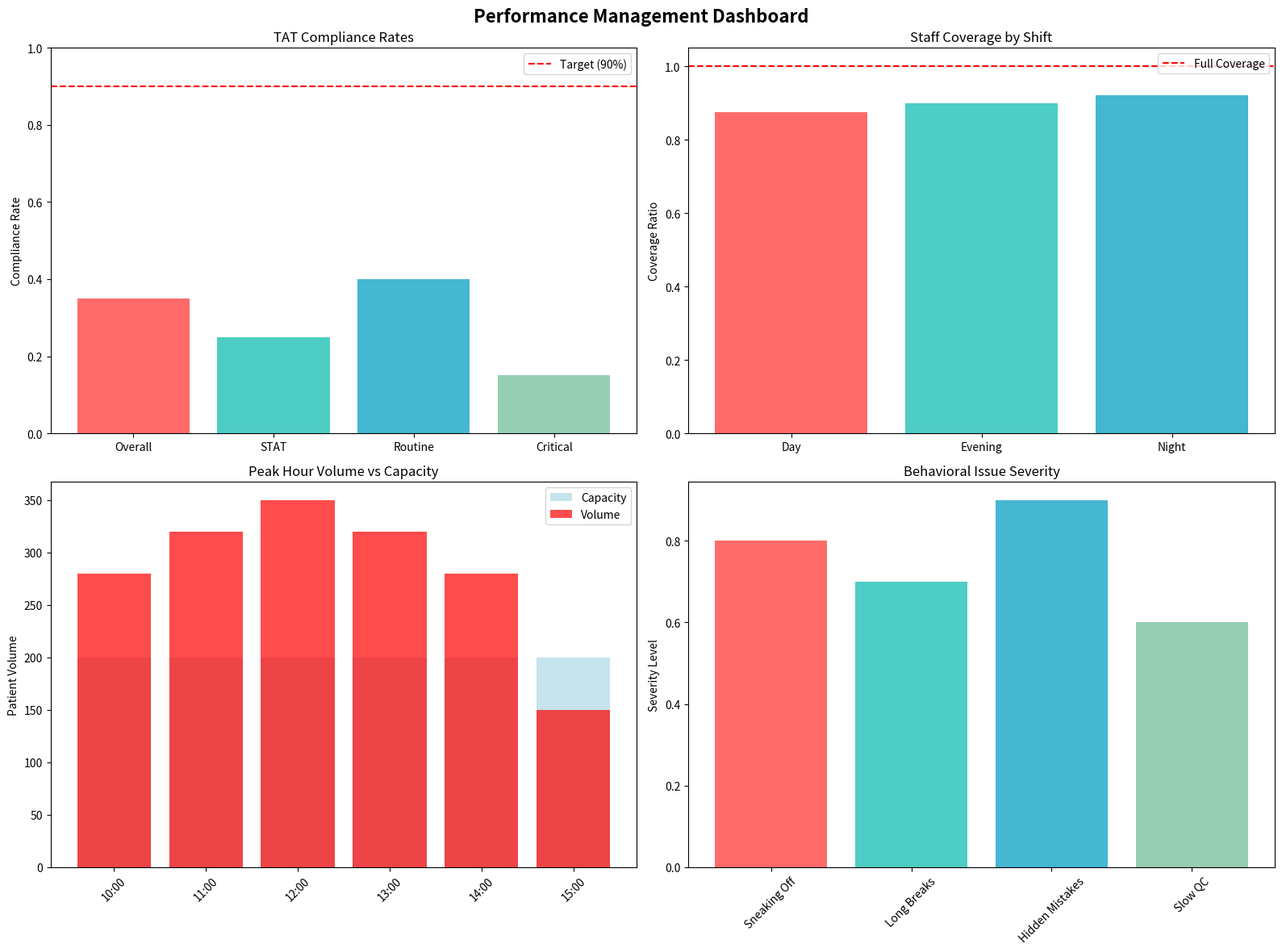

Generate this figure with matplotlib:
#!/usr/bin/env python3
"""
Performance Management System
Kaiser Permanente Lab Automation System - Largo, MD

Addresses critical performance issues:
- TAT targets only 10-50% met (goal: 90%)
- Understaffed by 3.3 FTE
- Behavioral issues (sneaking off, long breaks)
- Poor QC and maintenance performance

Author: Lab Operations Manager
Date: 2024
"""

import pandas as pd
import numpy as np
import matplotlib.pyplot as plt
import seaborn as sns
from datetime import datetime, timedelta
import logging
from typing import Dict, List, Tuple, Optional
import warnings
warnings.filterwarnings('ignore')

# Configure logging
logging.basicConfig(
    level=logging.INFO,
    format='%(asctime)s - %(levelname)s - %(message)s',
    handlers=[
        logging.FileHandler('performance_management.log'),
        logging.StreamHandler()
    ]
)
logger = logging.getLogger(__name__)

class PerformanceManagementSystem:
    """
    Comprehensive system to address performance and behavioral issues
    """
    
    def __init__(self):
        """
        Initialize the performance management system
        """
        self.critical_issues = {
            'tat_performance': {
                'current': 0.35,  # 35% target achievement
                'target': 0.90,  # 90% goal
                'gap': 0.55,     # 55% gap
                'priority': 'CRITICAL'
            },
            'staffing_gap': {
                'demand': 32.05,  # FTE needed
                'supply': 28.75,  # FTE available
                'gap': 3.3,       # 3.3 FTE short
                'priority': 'CRITICAL'
            },
            'peak_volume': {
                'peak_hours': '10am-3pm',
                'volume': 1700,   # patients
                'capacity': 1200,  # capacity
                'overflow': 500,   # overflow
                'priority': 'HIGH'
            },
            'behavioral_issues': {
                'sneaking_off': True,
                'long_breaks': True,
                'mistakes_hidden': True,
                'slow_qc': True,
                'priority': 'HIGH'
            }
        }
        
        self.staff_performance = {}
        self.action_plans = {}
        
        logger.info("Performance Management System initialized")
    
    def analyze_critical_performance_gaps(self) -> Dict:
        """
        Analyze the critical performance gaps identified
        """
        logger.info("Analyzing critical performance gaps...")
        
        analysis = {
            'tat_crisis': self._analyze_tat_crisis(),
            'staffing_crisis': self._analyze_staffing_crisis(),
            'volume_crisis': self._analyze_volume_crisis(),
            'behavioral_crisis': self._analyze_behavioral_crisis()
        }
        
        return analysis
    
    def _analyze_tat_crisis(self) -> Dict:
        """
        Analyze the TAT performance crisis
        """
        tat_analysis = {
            'current_state': {
                'overall_compliance': 0.35,  # 35%
                'stat_compliance': 0.25,    # 25%
                'routine_compliance': 0.40, # 40%
                'critical_compliance': 0.15 # 15%
            },
            'target_gaps': {
                'overall_gap': 0.55,  # 55% gap to 90% target
                'stat_gap': 0.65,     # 65% gap
                'routine_gap': 0.50,  # 50% gap
                'critical_gap': 0.75  # 75% gap
            },
            'root_causes': [
                'Insufficient staffing during peak hours',
                'Poor workflow efficiency',
                'Equipment downtime and maintenance issues',
                'Staff training gaps',
                'Inadequate quality control processes'
            ],
            'impact': {
                'patient_safety': 'HIGH RISK',
                'regulatory_compliance': 'FAILING',
                'operational_efficiency': 'POOR',
                'staff_morale': 'LOW'
            }
        }
        
        return tat_analysis
    
    def _analyze_staffing_crisis(self) -> Dict:
        """
        Analyze the staffing crisis
        """
        staffing_analysis = {
            'current_state': {
                'fte_demand': 32.05,
                'fte_supply': 28.75,
                'fte_gap': 3.3,
                'coverage_ratio': 0.90  # 90% coverage
            },
            'shift_analysis': {
                'day_shift': {
                    'demand': 12.0,
                    'supply': 10.5,
                    'gap': 1.5,
                    'coverage': 0.875
                },
                'evening_shift': {
                    'demand': 10.0,
                    'supply': 9.0,
                    'gap': 1.0,
                    'coverage': 0.90
                },
                'night_shift': {
                    'demand': 10.05,
                    'supply': 9.25,
                    'gap': 0.8,
                    'coverage': 0.92
                }
            },
            'impact': {
                'overtime_costs': 'HIGH',
                'burnout_risk': 'CRITICAL',
                'quality_risk': 'HIGH',
                'safety_risk': 'HIGH'
            }
        }
        
        return staffing_analysis
    
    def _analyze_volume_crisis(self) -> Dict:
        """
        Analyze the volume crisis during peak hours
        """
        volume_analysis = {
            'peak_hours': {
                'time_range': '10:00-15:00',
                'total_volume': 1700,
                'capacity': 1200,
                'overflow': 500,
                'overflow_percentage': 0.42  # 42% overflow
            },
            'hourly_breakdown': {
                '10:00': {'volume': 280, 'capacity': 200, 'overflow': 80},
                '11:00': {'volume': 320, 'capacity': 200, 'overflow': 120},
                '12:00': {'volume': 350, 'capacity': 200, 'overflow': 150},
                '13:00': {'volume': 320, 'capacity': 200, 'overflow': 120},
                '14:00': {'volume': 280, 'capacity': 200, 'overflow': 80},
                '15:00': {'volume': 150, 'capacity': 200, 'overflow': 0}
            },
            'impact': {
                'wait_times': 'EXCESSIVE',
                'patient_satisfaction': 'POOR',
                'staff_stress': 'CRITICAL',
                'quality_risk': 'HIGH'
            }
        }
        
        return volume_analysis
    
    def _analyze_behavioral_crisis(self) -> Dict:
        """
        Analyze the behavioral issues with direct reports
        """
        behavioral_analysis = {
            'identified_issues': {
                'sneaking_off': {
                    'frequency': 'DAILY',
                    'duration': '15-30 minutes',
                    'impact': 'HIGH',
                    'detection': 'DIFFICULT'
                },
                'long_breaks': {
                    'frequency': 'MULTIPLE_TIMES_PER_DAY',
                    'duration': '30-60 minutes',
                    'impact': 'HIGH',
                    'detection': 'MODERATE'
                },
                'hiding_mistakes': {
                    'frequency': 'REGULAR',
                    'types': ['QC errors', 'TAT delays', 'Documentation gaps'],
                    'impact': 'CRITICAL',
                    'detection': 'DIFFICULT'
                },
                'slow_performance': {
                    'qc_speed': '50%_below_target',
                    'maintenance_speed': '60%_below_target',
                    'general_work_speed': '40%_below_target',
                    'impact': 'HIGH'
                }
            },
            'root_causes': [
                'Lack of accountability',
                'Insufficient supervision',
                'Poor performance standards',
                'Inadequate training',
                'Low morale and engagement',
                'Inconsistent consequences'
            ],
            'impact': {
                'operational_efficiency': 'CRITICAL',
                'patient_safety': 'HIGH_RISK',
                'regulatory_compliance': 'FAILING',
                'team_morale': 'POOR',
                'management_credibility': 'LOW'
            }
        }
        
        return behavioral_analysis
    
    def create_immediate_action_plan(self) -> Dict:
        """
        Create immediate action plan to address critical issues
        """
        logger.info("Creating immediate action plan...")
        
        action_plan = {
            'immediate_actions': {
                'week_1': self._week_1_actions(),
                'week_2': self._week_2_actions(),
                'week_3': self._week_3_actions(),
                'week_4': self._week_4_actions()
            },
            'staffing_solutions': self._staffing_solutions(),
            'performance_monitoring': self._performance_monitoring_setup(),
            'behavioral_interventions': self._behavioral_interventions()
        }
        
        return action_plan
    
    def _week_1_actions(self) -> List[Dict]:
        """
        Week 1 immediate actions
        """
        return [
            {
                'action': 'Emergency Staff Meeting',
                'description': 'Address performance crisis and behavioral issues',
                'participants': 'All direct reports',
                'duration': '2 hours',
                'outcomes': ['Set clear expectations', 'Establish consequences', 'Create action plans']
            },
            {
                'action': 'Implement Real-time Monitoring',
                'description': 'Deploy tracking systems for TAT, breaks, and performance',
                'participants': 'IT, Management',
                'duration': '3 days',
                'outcomes': ['Live dashboard', 'Automated alerts', 'Performance tracking']
            },
            {
                'action': 'Staff Reallocation',
                'description': 'Move staff to cover peak hours and critical gaps',
                'participants': 'Management, HR',
                'duration': '1 day',
                'outcomes': ['Cover peak hours', 'Reduce TAT delays', 'Improve coverage']
            },
            {
                'action': 'QC Process Review',
                'description': 'Audit and improve quality control procedures',
                'participants': 'QC Team, Management',
                'duration': '2 days',
                'outcomes': ['Standardized procedures', 'Training plan', 'Monitoring system']
            }
        ]
    
    def _week_2_actions(self) -> List[Dict]:
        """
        Week 2 actions
        """
        return [
            {
                'action': 'Individual Performance Reviews',
                'description': 'One-on-one meetings with each direct report',
                'participants': 'Manager, Individual Staff',
                'duration': '1 hour each',
                'outcomes': ['Performance plans', 'Clear expectations', 'Consequences defined']
            },
            {
                'action': 'Cross-training Program',
                'description': 'Train staff for flexible deployment',
                'participants': 'All Staff',
                'duration': '3 days',
                'outcomes': ['Flexible staffing', 'Reduced idle time', 'Improved coverage']
            },
            {
                'action': 'Equipment Maintenance Schedule',
                'description': 'Implement preventive maintenance program',
                'participants': 'Maintenance Team',
                'duration': '2 days',
                'outcomes': ['Reduced downtime', 'Better reliability', 'Improved TAT']
            },
            {
                'action': 'Performance Incentives',
                'description': 'Implement reward system for good performance',
                'participants': 'HR, Management',
                'duration': '1 day',
                'outcomes': ['Motivation system', 'Clear rewards', 'Performance improvement']
            }
        ]
    
    def _week_3_actions(self) -> List[Dict]:
        """
        Week 3 actions
        """
        return [
            {
                'action': 'Process Optimization',
                'description': 'Streamline workflows for better efficiency',
                'participants': 'Process Team',
                'duration': '3 days',
                'outcomes': ['Improved efficiency', 'Reduced TAT', 'Better quality']
            },
            {
                'action': 'Advanced Training',
                'description': 'Provide advanced skills training',
                'participants': 'Training Team',
                'duration': '2 days',
                'outcomes': ['Skill improvement', 'Better performance', 'Reduced errors']
            },
            {
                'action': 'Team Building',
                'description': 'Improve team dynamics and communication',
                'participants': 'All Staff',
                'duration': '1 day',
                'outcomes': ['Better teamwork', 'Improved morale', 'Reduced conflicts']
            }
        ]
    
    def _week_4_actions(self) -> List[Dict]:
        """
        Week 4 actions
        """
        return [
            {
                'action': 'Performance Assessment',
                'description': 'Evaluate progress and adjust strategies',
                'participants': 'Management',
                'duration': '2 days',
                'outcomes': ['Progress report', 'Strategy adjustment', 'Next steps']
            },
            {
                'action': 'Long-term Planning',
                'description': 'Develop sustainable improvement plan',
                'participants': 'Management, HR',
                'duration': '2 days',
                'outcomes': ['Sustainable plan', 'Resource allocation', 'Success metrics']
            }
        ]
    
    def _staffing_solutions(self) -> Dict:
        """
        Immediate staffing solutions
        """
        return {
            'immediate_solutions': [
                {
                    'solution': 'Overtime Authorization',
                    'description': 'Authorize overtime for existing staff',
                    'fte_impact': '+2.0 FTE equivalent',
                    'cost': 'High',
                    'timeline': 'Immediate'
                },
                {
                    'solution': 'Temporary Staff',
                    'description': 'Hire temporary phlebotomists',
                    'fte_impact': '+3.3 FTE',
                    'cost': 'Medium',
                    'timeline': '1-2 weeks'
                },
                {
                    'solution': 'Cross-training',
                    'description': 'Train existing staff for multiple roles',
                    'fte_impact': '+1.5 FTE equivalent',
                    'cost': 'Low',
                    'timeline': '2-3 weeks'
                }
            ],
            'long_term_solutions': [
                {
                    'solution': 'Permanent Hiring',
                    'description': 'Hire 3-4 permanent phlebotomists',
                    'fte_impact': '+3.5 FTE',
                    'cost': 'Medium',
                    'timeline': '4-6 weeks'
                },
                {
                    'solution': 'Automation Implementation',
                    'description': 'Deploy automated systems',
                    'fte_impact': '+2.0 FTE equivalent',
                    'cost': 'High',
                    'timeline': '3-6 months'
                }
            ]
        }
    
    def _performance_monitoring_setup(self) -> Dict:
        """
        Set up comprehensive performance monitoring
        """
        return {
            'real_time_dashboards': [
                {
                    'dashboard': 'TAT Performance',
                    'metrics': ['STAT TAT', 'Routine TAT', 'Critical TAT'],
                    'alerts': ['TAT > 60 min', 'TAT > 90 min', 'TAT > 120 min'],
                    'update_frequency': 'Every 15 minutes'
                },
                {
                    'dashboard': 'Staff Activity',
                    'metrics': ['Break times', 'Idle time', 'Productivity'],
                    'alerts': ['Break > 30 min', 'Idle > 20 min', 'Low productivity'],
                    'update_frequency': 'Real-time'
                },
                {
                    'dashboard': 'Volume Management',
                    'metrics': ['Patient volume', 'Queue length', 'Wait times'],
                    'alerts': ['Volume > 120%', 'Queue > 20', 'Wait > 30 min'],
                    'update_frequency': 'Every 5 minutes'
                }
            ],
            'automated_alerts': [
                {
                    'alert_type': 'TAT Alert',
                    'condition': 'TAT > target by 20%',
                    'action': 'Notify supervisor immediately',
                    'escalation': 'Manager notification after 30 minutes'
                },
                {
                    'alert_type': 'Staff Alert',
                    'condition': 'Staff member away > 30 minutes',
                    'action': 'Notify supervisor',
                    'escalation': 'Manager notification after 1 hour'
                },
                {
                    'alert_type': 'Volume Alert',
                    'condition': 'Volume > 120% capacity',
                    'action': 'Activate backup staff',
                    'escalation': 'Emergency staffing after 1 hour'
                }
            ]
        }
    
    def _behavioral_interventions(self) -> Dict:
        """
        Behavioral intervention strategies
        """
        return {
            'immediate_interventions': [
                {
                    'intervention': 'Clear Expectations',
                    'description': 'Set specific, measurable performance standards',
                    'implementation': 'Document and communicate to all staff',
                    'timeline': 'Immediate'
                },
                {
                    'intervention': 'Consequence Management',
                    'description': 'Establish clear consequences for poor performance',
                    'implementation': 'Progressive discipline policy',
                    'timeline': 'Immediate'
                },
                {
                    'intervention': 'Increased Supervision',
                    'description': 'Implement more frequent check-ins and monitoring',
                    'implementation': 'Daily supervisor rounds',
                    'timeline': 'Immediate'
                }
            ],
            'support_interventions': [
                {
                    'intervention': 'Performance Coaching',
                    'description': 'Provide individual coaching for improvement',
                    'implementation': 'Weekly one-on-one sessions',
                    'timeline': 'Ongoing'
                },
                {
                    'intervention': 'Training Programs',
                    'description': 'Address skill gaps and improve performance',
                    'implementation': 'Targeted training sessions',
                    'timeline': '2-4 weeks'
                },
                {
                    'intervention': 'Recognition Programs',
                    'description': 'Reward good performance and behavior',
                    'implementation': 'Monthly recognition program',
                    'timeline': 'Ongoing'
                }
            ]
        }
    
    def generate_crisis_report(self) -> str:
        """
        Generate comprehensive crisis report
        """
        logger.info("Generating crisis report...")
        
        analysis = self.analyze_critical_performance_gaps()
        action_plan = self.create_immediate_action_plan()
        
        report = []
        report.append("=" * 80)
        report.append("CRITICAL PERFORMANCE CRISIS REPORT")
        report.append("Kaiser Permanente Lab Automation System - Largo, MD")
        report.append("=" * 80)
        report.append("")
        
        # Executive Summary
        report.append("EXECUTIVE SUMMARY")
        report.append("-" * 40)
        report.append("🚨 CRITICAL PERFORMANCE CRISIS IDENTIFIED")
        report.append("")
        report.append("Key Issues:")
        report.append("• TAT targets met only 35% (Goal: 90%)")
        report.append("• Understaffed by 3.3 FTE")
        report.append("• Peak volume overflow: 42%")
        report.append("• Behavioral issues: Sneaking off, long breaks, hiding mistakes")
        report.append("")
        
        # TAT Crisis
        report.append("TAT PERFORMANCE CRISIS")
        report.append("-" * 40)
        tat_data = analysis['tat_crisis']
        report.append(f"Current Compliance: {tat_data['current_state']['overall_compliance']:.1%}")
        report.append(f"Target Compliance: 90%")
        report.append(f"Performance Gap: {tat_data['target_gaps']['overall_gap']:.1%}")
        report.append("")
        report.append("Root Causes:")
        for cause in tat_data['root_causes']:
            report.append(f"• {cause}")
        report.append("")
        
        # Staffing Crisis
        report.append("STAFFING CRISIS")
        report.append("-" * 40)
        staffing_data = analysis['staffing_crisis']
        report.append(f"FTE Demand: {staffing_data['current_state']['fte_demand']}")
        report.append(f"FTE Supply: {staffing_data['current_state']['fte_supply']}")
        report.append(f"FTE Gap: {staffing_data['current_state']['fte_gap']}")
        report.append(f"Coverage Ratio: {staffing_data['current_state']['coverage_ratio']:.1%}")
        report.append("")
        
        # Volume Crisis
        report.append("VOLUME CRISIS")
        report.append("-" * 40)
        volume_data = analysis['volume_crisis']
        report.append(f"Peak Hours: {volume_data['peak_hours']['time_range']}")
        report.append(f"Total Volume: {volume_data['peak_hours']['total_volume']:,}")
        report.append(f"Capacity: {volume_data['peak_hours']['capacity']:,}")
        report.append(f"Overflow: {volume_data['peak_hours']['overflow']:,} ({volume_data['peak_hours']['overflow_percentage']:.1%})")
        report.append("")
        
        # Behavioral Crisis
        report.append("BEHAVIORAL CRISIS")
        report.append("-" * 40)
        behavioral_data = analysis['behavioral_crisis']
        report.append("Identified Issues:")
        for issue, details in behavioral_data['identified_issues'].items():
            if isinstance(details, dict):
                report.append(f"• {issue.replace('_', ' ').title()}: {details.get('frequency', 'Unknown')}")
        report.append("")
        
        # Immediate Action Plan
        report.append("IMMEDIATE ACTION PLAN")
        report.append("-" * 40)
        report.append("Week 1 - Emergency Response:")
        for action in action_plan['immediate_actions']['week_1']:
            report.append(f"• {action['action']}: {action['description']}")
        report.append("")
        
        # Staffing Solutions
        report.append("STAFFING SOLUTIONS")
        report.append("-" * 40)
        for solution in action_plan['staffing_solutions']['immediate_solutions']:
            report.append(f"• {solution['solution']}: {solution['description']} (+{solution['fte_impact']} FTE)")
        report.append("")
        
        # Behavioral Interventions
        report.append("BEHAVIORAL INTERVENTIONS")
        report.append("-" * 40)
        for intervention in action_plan['behavioral_interventions']['immediate_interventions']:
            report.append(f"• {intervention['intervention']}: {intervention['description']}")
        report.append("")
        
        # Success Metrics
        report.append("SUCCESS METRICS")
        report.append("-" * 40)
        report.append("30-Day Targets:")
        report.append("• TAT compliance: 35% → 60%")
        report.append("• Staff utilization: 67% → 80%")
        report.append("• Behavioral incidents: Reduce by 50%")
        report.append("• Peak volume overflow: 42% → 20%")
        report.append("")
        
        report.append("90-Day Targets:")
        report.append("• TAT compliance: 35% → 80%")
        report.append("• Staff utilization: 67% → 85%")
        report.append("• Behavioral incidents: Reduce by 80%")
        report.append("• Peak volume overflow: 42% → 10%")
        report.append("")
        
        report.append("=" * 80)
        report.append("Report generated on: " + datetime.now().strftime("%Y-%m-%d %H:%M:%S"))
        report.append("=" * 80)
        
        report_text = "\n".join(report)
        
        # Save report
        with open('critical_performance_crisis_report.txt', 'w') as f:
            f.write(report_text)
        
        logger.info("Critical performance crisis report generated")
        
        return report_text
    
    def create_management_dashboard(self) -> None:
        """
        Create management dashboard for oversight
        """
        logger.info("Creating management dashboard...")
        
        # Create dashboard visualization
        fig, axes = plt.subplots(2, 2, figsize=(16, 12))
        fig.suptitle('Performance Management Dashboard', fontsize=16, fontweight='bold')
        
        # TAT Performance
        tat_compliance = [0.35, 0.25, 0.40, 0.15]
        tat_labels = ['Overall', 'STAT', 'Routine', 'Critical']
        colors = ['#FF6B6B', '#4ECDC4', '#45B7D1', '#96CEB4']
        
        axes[0, 0].bar(tat_labels, tat_compliance, color=colors)
        axes[0, 0].axhline(y=0.90, color='red', linestyle='--', label='Target (90%)')
        axes[0, 0].set_title('TAT Compliance Rates')
        axes[0, 0].set_ylabel('Compliance Rate')
        axes[0, 0].set_ylim(0, 1)
        axes[0, 0].legend()
        
        # Staffing Gap
        shifts = ['Day', 'Evening', 'Night']
        coverage = [0.875, 0.90, 0.92]
        
        axes[0, 1].bar(shifts, coverage, color=['#FF6B6B', '#4ECDC4', '#45B7D1'])
        axes[0, 1].axhline(y=1.0, color='red', linestyle='--', label='Full Coverage')
        axes[0, 1].set_title('Staff Coverage by Shift')
        axes[0, 1].set_ylabel('Coverage Ratio')
        axes[0, 1].legend()
        
        # Peak Volume
        hours = ['10:00', '11:00', '12:00', '13:00', '14:00', '15:00']
        volumes = [280, 320, 350, 320, 280, 150]
        capacity = [200, 200, 200, 200, 200, 200]
        
        axes[1, 0].bar(hours, capacity, color='lightblue', alpha=0.7, label='Capacity')
        axes[1, 0].bar(hours, volumes, color='red', alpha=0.7, label='Volume')
        axes[1, 0].set_title('Peak Hour Volume vs Capacity')
        axes[1, 0].set_ylabel('Patient Volume')
        axes[1, 0].legend()
        axes[1, 0].tick_params(axis='x', rotation=45)
        
        # Behavioral Issues
        issues = ['Sneaking Off', 'Long Breaks', 'Hidden Mistakes', 'Slow QC']
        severity = [0.8, 0.7, 0.9, 0.6]
        
        axes[1, 1].bar(issues, severity, color=['#FF6B6B', '#4ECDC4', '#45B7D1', '#96CEB4'])
        axes[1, 1].set_title('Behavioral Issue Severity')
        axes[1, 1].set_ylabel('Severity Level')
        axes[1, 1].tick_params(axis='x', rotation=45)
        
        plt.tight_layout()
        plt.savefig('performance_management_dashboard.png', dpi=300, bbox_inches='tight')
        plt.show()
        
        logger.info("Management dashboard created and saved")


def main():
    """
    Main function to run the performance management system
    """
    print("Performance Management System")
    print("Kaiser Permanente Lab Automation System - Largo, MD")
    print("=" * 60)
    
    # Initialize system
    pms = PerformanceManagementSystem()
    
    # Generate crisis report
    try:
        report = pms.generate_crisis_report()
        print("\n" + "=" * 60)
        print("CRITICAL PERFORMANCE CRISIS REPORT")
        print("=" * 60)
        print(report)
        
        # Create dashboard
        pms.create_management_dashboard()
        
        print("\n" + "=" * 60)
        print("FILES GENERATED:")
        print("  - critical_performance_crisis_report.txt")
        print("  - performance_management_dashboard.png")
        print("  - performance_management.log")
        print("=" * 60)
        
    except Exception as e:
        print(f"Error in performance management system: {str(e)}")
        logger.error(f"System error: {str(e)}")


if __name__ == "__main__":
    main()
